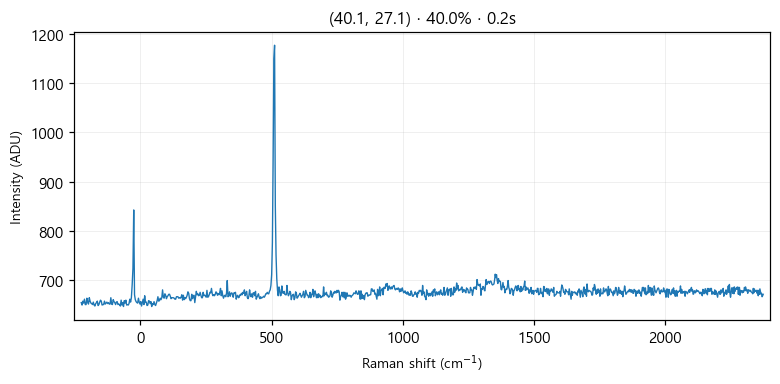

The table this chart was drawn from, first rows:
# laser_power_pct, 40.0
# exposure_time, 0.2
# laser_nm, 532
# mode, single
pixel, raman_shift_cm-1, wavelength_nm, intensity
0, -225, 525.7, 653
1, -221.9, 525.8, 648
2, -218.9, 525.9, 656
3, -215.8, 526, 652
4, -212.7, 526.1, 660
5, -209.7, 526.2, 649
6, -206.6, 526.2, 649
7, -203.5, 526.3, 662
8, -200.5, 526.4, 654
9, -197.4, 526.5, 650
10, -194.4, 526.6, 663
11, -191.3, 526.7, 656
12, -188.3, 526.7, 652
13, -185.2, 526.8, 651
14, -182.1, 526.9, 649
15, -179.1, 527, 654
16, -176, 527.1, 648
17, -173, 527.2, 646
18, -169.9, 527.3, 651
19, -166.9, 527.3, 653
20, -163.9, 527.4, 656
21, -160.8, 527.5, 647
22, -157.8, 527.6, 649
23, -154.7, 527.7, 654
24, -151.7, 527.8, 658
25, -148.6, 527.8, 656
26, -145.6, 527.9, 648
27, -142.6, 528, 649
28, -139.5, 528.1, 649
29, -136.5, 528.2, 656
30, -133.5, 528.3, 650
31, -130.4, 528.4, 652
32, -127.4, 528.4, 654
33, -124.4, 528.5, 651
34, -121.3, 528.6, 653
35, -118.3, 528.7, 650
36, -115.3, 528.8, 650
37, -112.3, 528.9, 663
38, -109.2, 528.9, 650
39, -106.2, 529, 649
40, -103.2, 529.1, 659
41, -100.2, 529.2, 655
42, -97.17, 529.3, 653
43, -94.15, 529.4, 649
44, -91.13, 529.5, 654
45, -88.12, 529.5, 655
46, -85.1, 529.6, 649
47, -82.09, 529.7, 650
48, -79.08, 529.8, 649
49, -76.07, 529.9, 646
50, -73.06, 530, 658
51, -70.05, 530, 648
52, -67.04, 530.1, 653
53, -64.03, 530.2, 645
54, -61.03, 530.3, 657
55, -58.03, 530.4, 652
... 968 more rows
